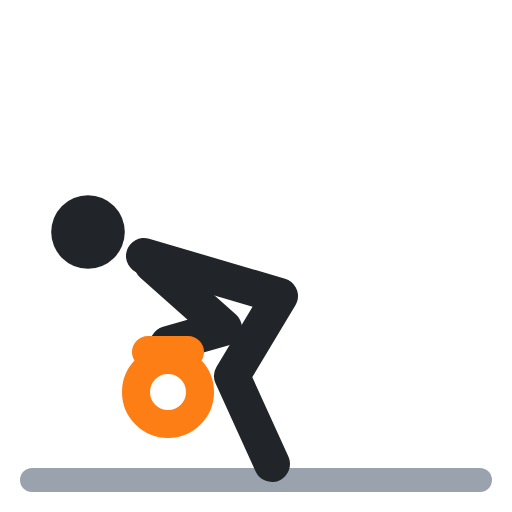
t = 0.00 s
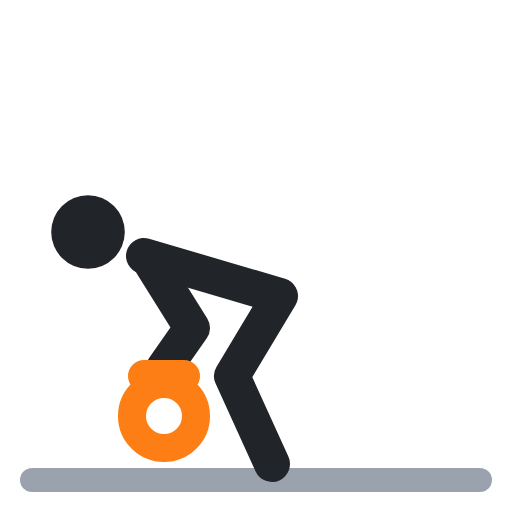
t = 0.40 s
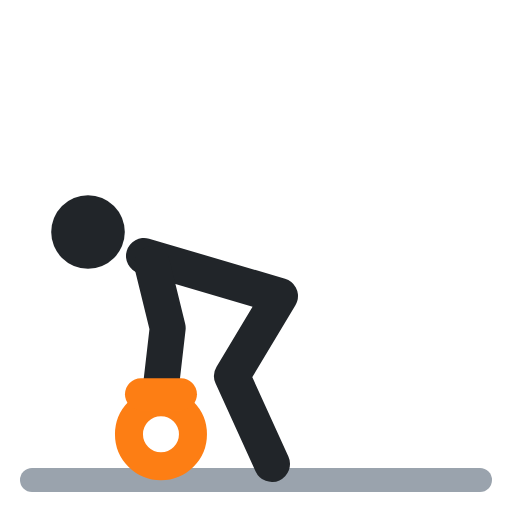
t = 0.60 s
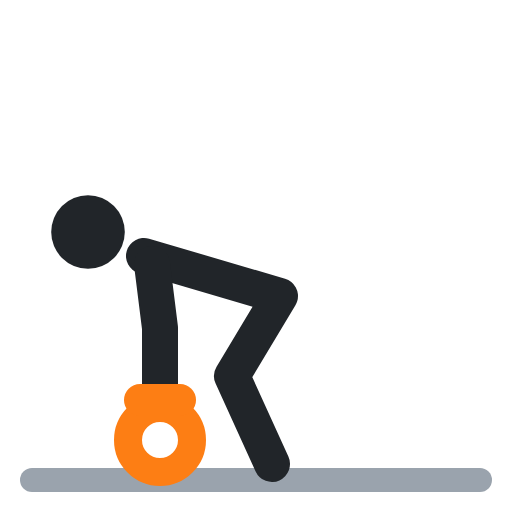
t = 1.00 s
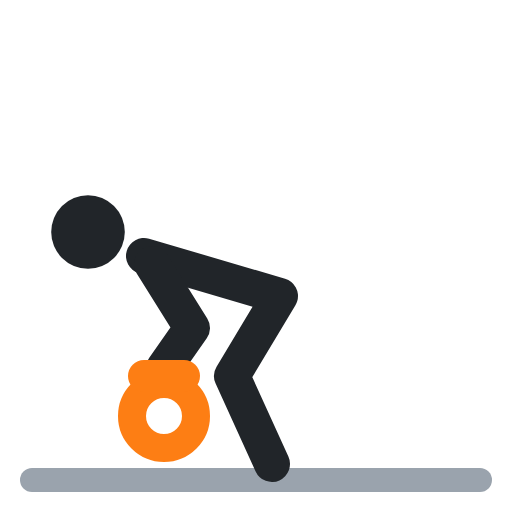
t = 1.40 s
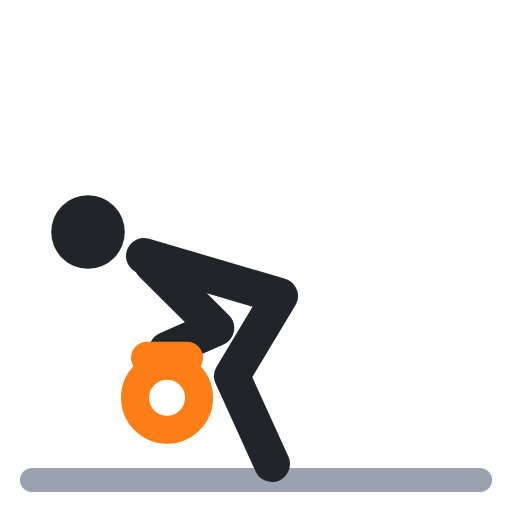
t = 1.60 s

The animated SVG that drew these frames (rendered in a browser with its animation timeline set to each time). Animation: 4 SMIL elements (animate=4); one cycle of 2.00 s, repeats indefinitely.

<svg xmlns="http://www.w3.org/2000/svg" viewBox="0 0 64 64" fill="none" stroke-linecap="round" stroke-linejoin="round"><polyline points="4,60 60,60" stroke="#9aa3ad" stroke-width="3"/><circle cx="11" cy="29" r="4.6" fill="#212529"/><polyline points="18,32 35,37 29,47 34,58" stroke="#212529" stroke-width="4.5"/><polyline points="19,33 28,41 21,43" stroke="#212529" stroke-width="4.5"><animate attributeName="points" values="19,33 28,41 21,43;19,33 20,41 20,49;19,33 20,41 20,49;19,33 28,41 21,43;19,33 28,41 21,43" keyTimes="0;.4;.5;.9;1" calcMode="spline" keySplines=".45 0 .55 1;.45 0 .55 1;.45 0 .55 1;.45 0 .55 1" dur="2s" repeatCount="indefinite"/></polyline><circle cx="21" cy="49" r="4" stroke="#fd7e14" stroke-width="3.5"><animate attributeName="cx" values="21;20;20;21;21" keyTimes="0;.4;.5;.9;1" calcMode="spline" keySplines=".45 0 .55 1;.45 0 .55 1;.45 0 .55 1;.45 0 .55 1" dur="2s" repeatCount="indefinite"/><animate attributeName="cy" values="49;55;55;49;49" keyTimes="0;.4;.5;.9;1" calcMode="spline" keySplines=".45 0 .55 1;.45 0 .55 1;.45 0 .55 1;.45 0 .55 1" dur="2s" repeatCount="indefinite"/></circle><polyline points="18.5,44 23.5,44" stroke="#fd7e14" stroke-width="4"><animate attributeName="points" values="18.5,44 23.5,44;17.5,50 22.5,50;17.5,50 22.5,50;18.5,44 23.5,44;18.5,44 23.5,44" keyTimes="0;.4;.5;.9;1" calcMode="spline" keySplines=".45 0 .55 1;.45 0 .55 1;.45 0 .55 1;.45 0 .55 1" dur="2s" repeatCount="indefinite"/></polyline></svg>
